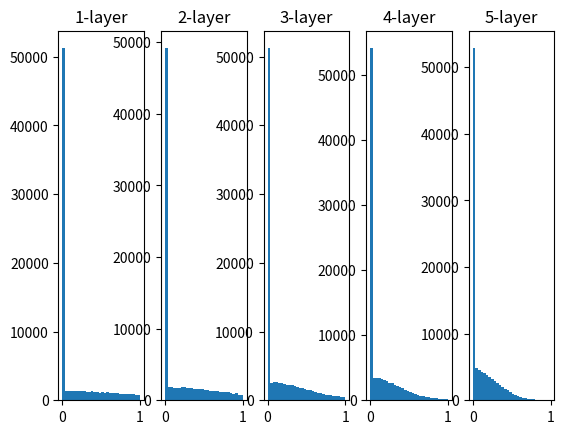

The script that saved this image:
# 6.2.2 은닉층의 활성화값 분포
import numpy as np
import matplotlib.pyplot as plt

def sigmoid(x):
    return 1 / (1 + np.exp(-x))

def relu(x):
    mask = x <= 0
    x[mask] = 0
    return x

x = np.random.randn(1000, 100)
node_num = 100
hidden_layer_size = 5
activations = {}

for i in range(hidden_layer_size):
    if i != 0:
        x = activations[i-1]
    
    # w = np.random.randn(node_num, node_num) * 1
    # w = np.random.randn(node_num, node_num) * 0.01 # 가중치의 표준편차 = 0.01
    w = np.random.randn(node_num, node_num) / np.sqrt(node_num) # Xavier 초기값 : 가중치의 표준편차 = 1/sqrt(n)
    # w = np.random.randn(node_num, node_num) * (np.sqrt(2 / node_num)) # He 초기값 (ReLU에 특화된 초기값) : 가중치의 표준편차 = sqrt(2/n)
    a = np.dot(x, w)
    # z = sigmoid(a)
    z = relu(a)
    activations[i] = z

for i, a in activations.items():
    plt.subplot(1, len(activations), i+1)
    plt.title(str(i+1) + '-layer')
    plt.hist(a.flatten(), 30, range=(0, 1))
plt.show()